Dataset: processed (GitHub, Tejender09/Eye-Disease-Detection). Classes: allergic conjunctivitis, bacterial conjunctivitis, blepharitis, cataract, glaucoma, healthy, pinguecula, pterygium, stye, uveitis, viral conjunctivitis, xanthelasma.

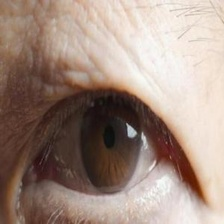
Label: healthy

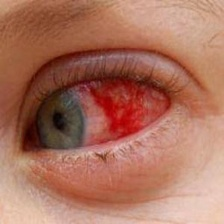
Label: uveitis

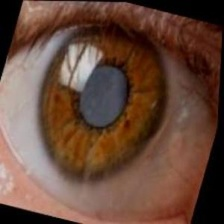
Label: glaucoma

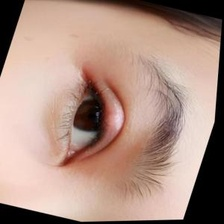
Label: stye

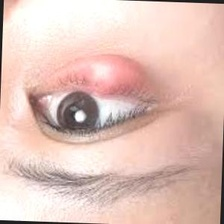
Label: blepharitis

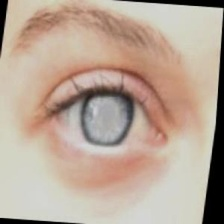
Label: cataract
